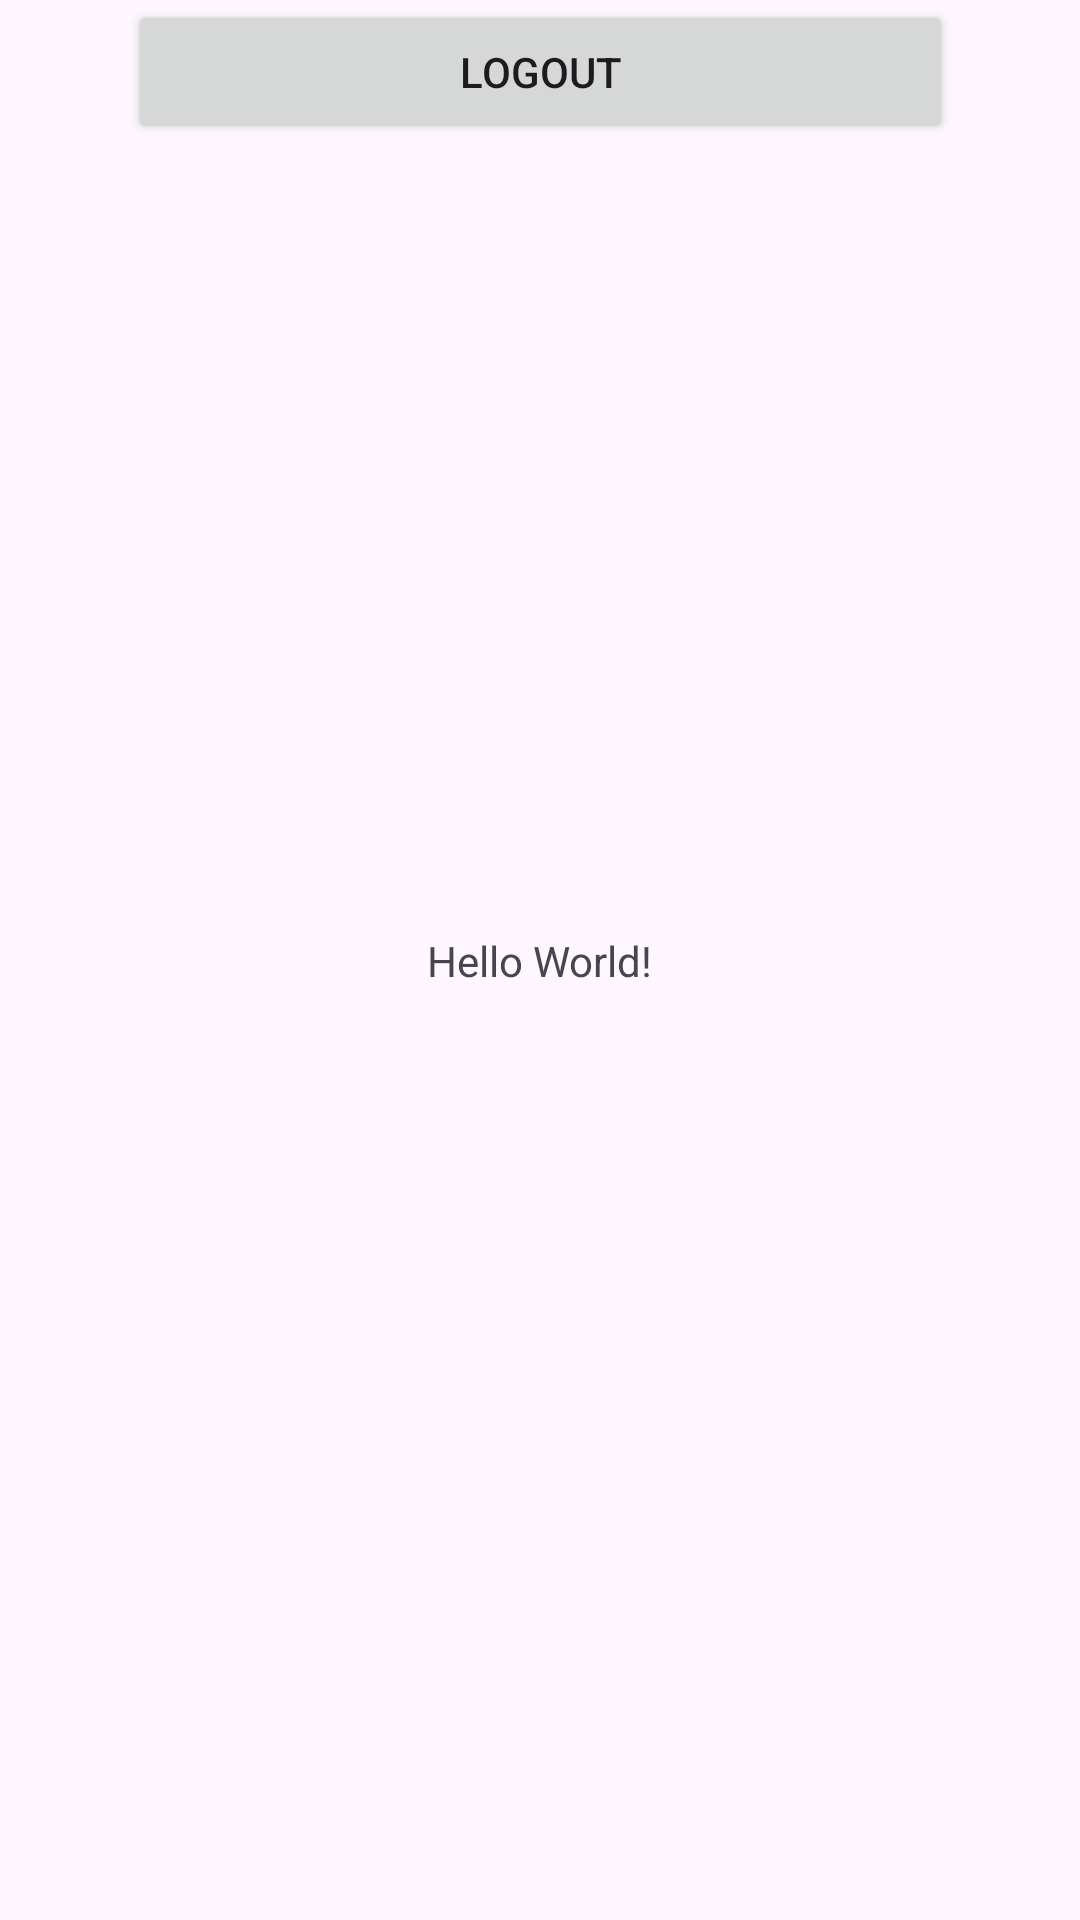

Write the Android layout XML for this screen, with the resource values it uses.
<!-- AndroidManifest.xml: application theme Base.Theme.ConnectProject -->
<!-- res/layout/activity_main.xml -->
<?xml version="1.0" encoding="utf-8"?>
<androidx.constraintlayout.widget.ConstraintLayout xmlns:android="http://schemas.android.com/apk/res/android"
    xmlns:app="http://schemas.android.com/apk/res-auto"
    xmlns:tools="http://schemas.android.com/tools"
    android:layout_width="match_parent"
    android:layout_height="match_parent"
    tools:context=".MainActivity">

    <TextView
        android:layout_width="wrap_content"
        android:layout_height="wrap_content"
        android:text="Hello World!"
        app:layout_constraintBottom_toBottomOf="parent"
        app:layout_constraintEnd_toEndOf="parent"
        app:layout_constraintStart_toStartOf="parent"
        app:layout_constraintTop_toTopOf="parent" />

    <Button
        android:layout_width="275dp"
        android:layout_height="wrap_content"
        android:id="@+id/logoutButton"
        android:text="logout"
        android:layout_marginTop="20dp"
        app:layout_constraintEnd_toEndOf="parent"
        app:layout_constraintStart_toStartOf="parent">

    </Button>

</androidx.constraintlayout.widget.ConstraintLayout>
<!-- resources referenced by this layout -->
<resources>
  <style name="Base.Theme.ConnectProject" parent="Theme.Material3.DayNight.NoActionBar">
          <item name="colorPrimary">@color/my_light_primary</item>
      </style>
  <color name="my_light_primary">#E7E8D1</color>
</resources>
